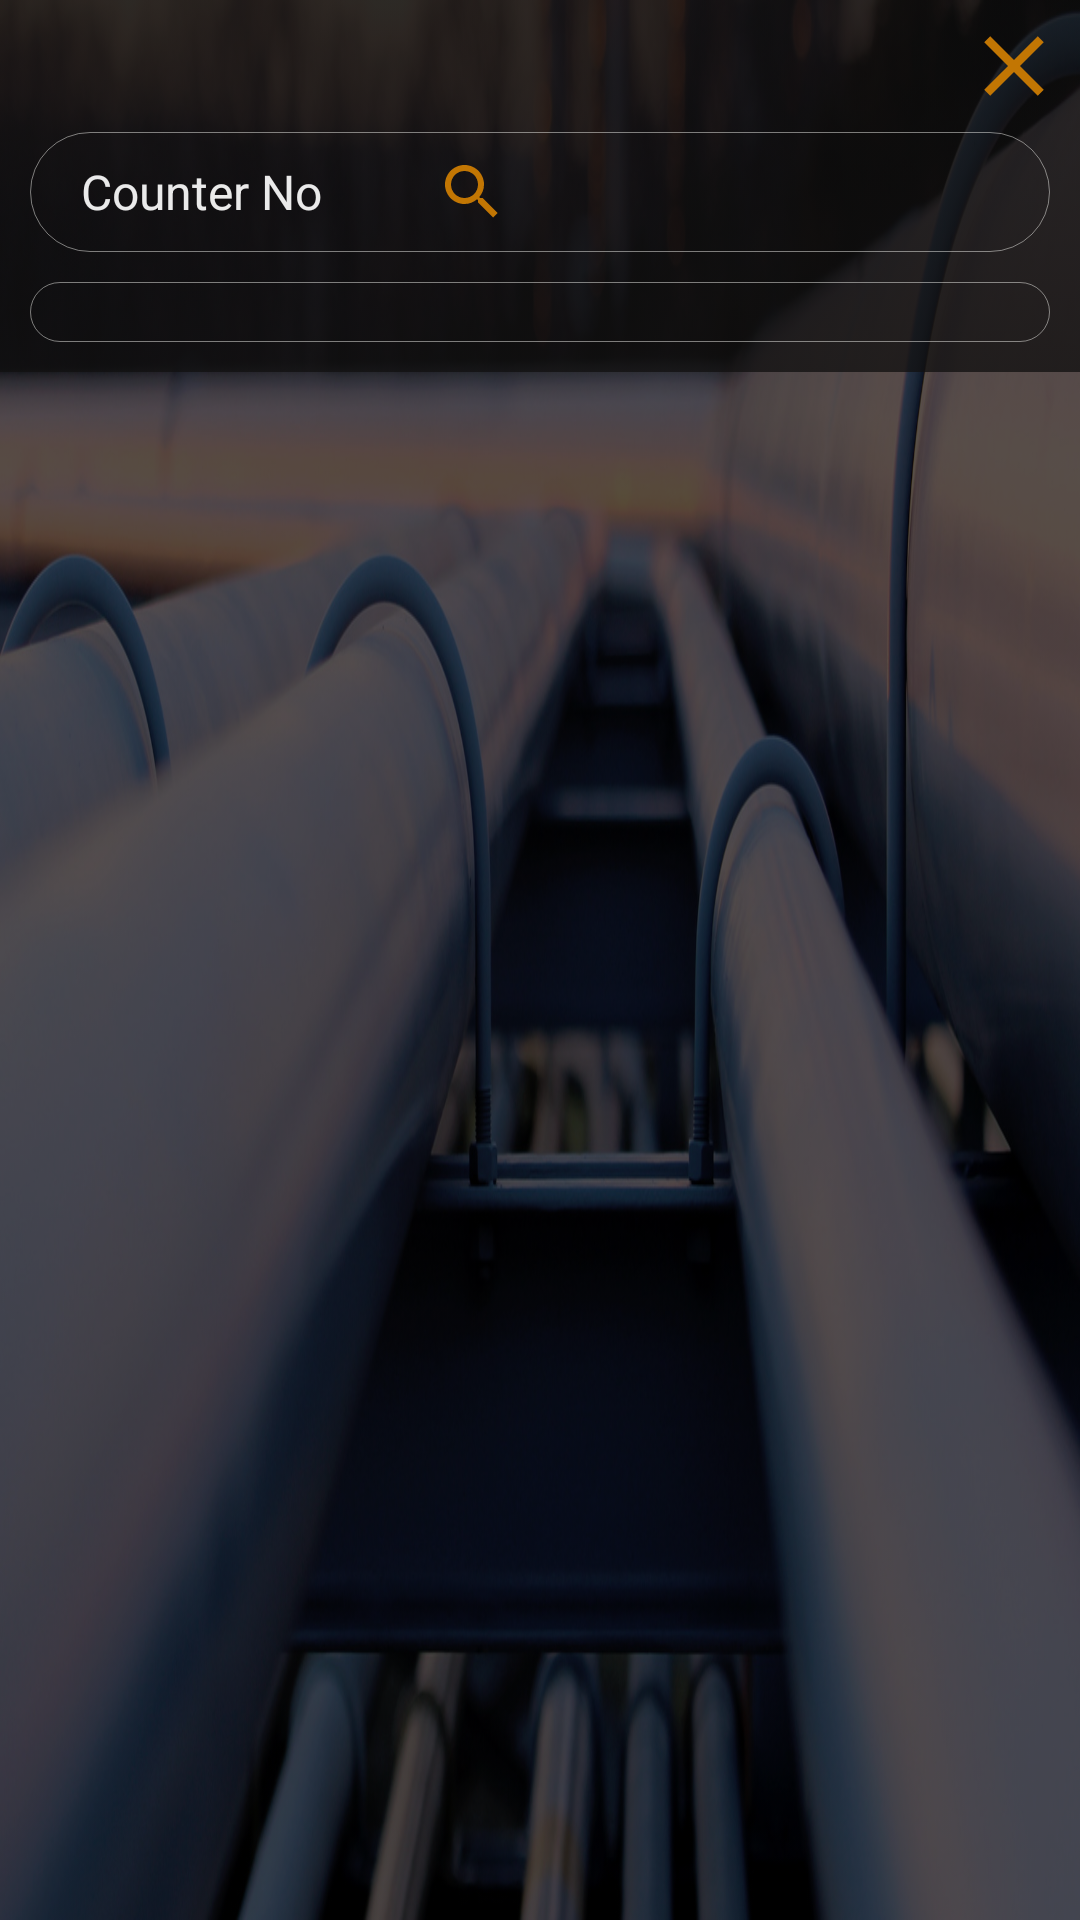

Here is an Android app screen rendered from its layout file. Give the layout XML and the strings, colors and styles it references.
<!-- AndroidManifest.xml: application theme AppTheme -->
<!-- res/layout/counter_no_layout.xml -->
<?xml version="1.0" encoding="utf-8"?>
<LinearLayout xmlns:android="http://schemas.android.com/apk/res/android"
    xmlns:app="http://schemas.android.com/apk/res-auto"
    android:layout_width="match_parent"
    android:layout_height="wrap_content"
    android:background="@drawable/gas_bac"
    android:orientation="vertical">

    <LinearLayout
        android:layout_width="match_parent"
        android:layout_height="wrap_content"
        android:layout_weight="1"
        android:background="@drawable/jjj"
        android:orientation="vertical">

        <LinearLayout
            android:layout_width="match_parent"
            android:layout_height="wrap_content"
            android:background="@drawable/clear_buttons"
            android:orientation="vertical">

            <TextView
                android:id="@+id/close"
                android:layout_width="match_parent"
                android:layout_height="match_parent"
                android:layout_gravity="right"
                android:layout_weight="1"
                android:drawableRight="@drawable/ic_close_black_24dp" />

            <LinearLayout
                android:layout_width="match_parent"
                android:layout_height="match_parent"
                android:layout_margin="5dp"
                android:layout_weight="0.3"
                android:background="@drawable/edit_bac_s"
                android:orientation="horizontal">

                <TextView
                    android:layout_width="0dp"
                    android:layout_height="40dp"
                    android:layout_gravity="center"
                    android:layout_marginLeft="5dp"
                    android:layout_weight="1"
                    android:gravity="center"
                    android:text="Counter No "
                    android:textColor="@color/white_dark"
                    android:textSize="16sp" />

                <android.support.v7.widget.SearchView
                    android:id="@+id/mSearch"
                    android:layout_width="0dp"
                    android:layout_height="40dp"
                    android:layout_gravity="left"
                    android:layout_marginLeft="10dp"
                    android:layout_weight="2"
                    android:gravity="right"
                    android:backgroundTint="@color/white_dark"
                    app:defaultQueryHint="Search.." />
            </LinearLayout>

            <ListView
                android:id="@+id/counterList"
                android:layout_width="match_parent"
                android:layout_height="match_parent"
                android:layout_margin="5dp"
                android:layout_weight="12"
                android:background="@drawable/edit_bac_s"
                android:padding="10dp" />

        </LinearLayout>
    </LinearLayout>

</LinearLayout>
<!-- resources referenced by this layout -->
<resources>
  <color name="white_dark">#E9FFFFFF</color>
  <!-- drawable clear_buttons (drawable) -->
  <?xml version="1.0" encoding="utf-8"?>
  <selector xmlns:android="http://schemas.android.com/apk/res/android">
      
          
              
                  
              
                  
                  
              
                  
              
                  
                  
                  
                  
          
      
      
      
      <item>
          <shape>
              <gradient
                  android:startColor="#C4111010"
                  android:endColor="#9A111010"
                  android:angle="90" />
              
                  
                  
              <corners
                  android:radius="0dp" />
              <padding
                  android:left="5dp"
                  android:top="5dp"
                  android:right="5dp"
                  android:bottom="5dp" />
          </shape>
      </item>
  </selector>
  <!-- drawable edit_bac_s (drawable) -->
  <?xml version="1.0" encoding="utf-8"?>
  <selector xmlns:android="http://schemas.android.com/apk/res/android">
      <item>
          <shape>
              
                  
                  
                  
              <stroke
                  android:width="0.2dp"
                  android:color="#77FAFAF7"
  
                  />
              <corners
                  android:radius="20dp" />
              
                  
                  
                  
                  
          </shape>
      </item>
  </selector>
  <!-- drawable gas_bac: jpg bitmap (drawable, 350797 bytes) -->
  <!-- drawable ic_close_black_24dp (drawable) -->
  <vector android:height="34dp" android:tint="#C27603"
      android:viewportHeight="24.0" android:viewportWidth="24.0"
      android:width="34dp"
      xmlns:android="http://schemas.android.com/apk/res/android">
  
      <path android:fillColor="#C27603"
          android:pathData="M19,6.41L17.59,5 12,10.59 6.41,5 5,6.41 10.59,12 5,17.59 6.41,19 12,13.41 17.59,19 19,17.59 13.41,12z"/>
  </vector>
  <!-- drawable jjj: png bitmap (drawable, 10296 bytes) -->
  <style name="AppTheme" parent="Theme.AppCompat.Light.NoActionBar">
          
          <item name="colorPrimary">@color/black</item>
          <item name="colorPrimaryDark">@color/black</item>
          <item name="colorAccent">@color/Orange</item>
          <item name="android:textColorSecondary">@color/Orange</item>
      </style>
  <color name="black">#000000</color>
  <color name="Orange">#C27603</color>
</resources>
